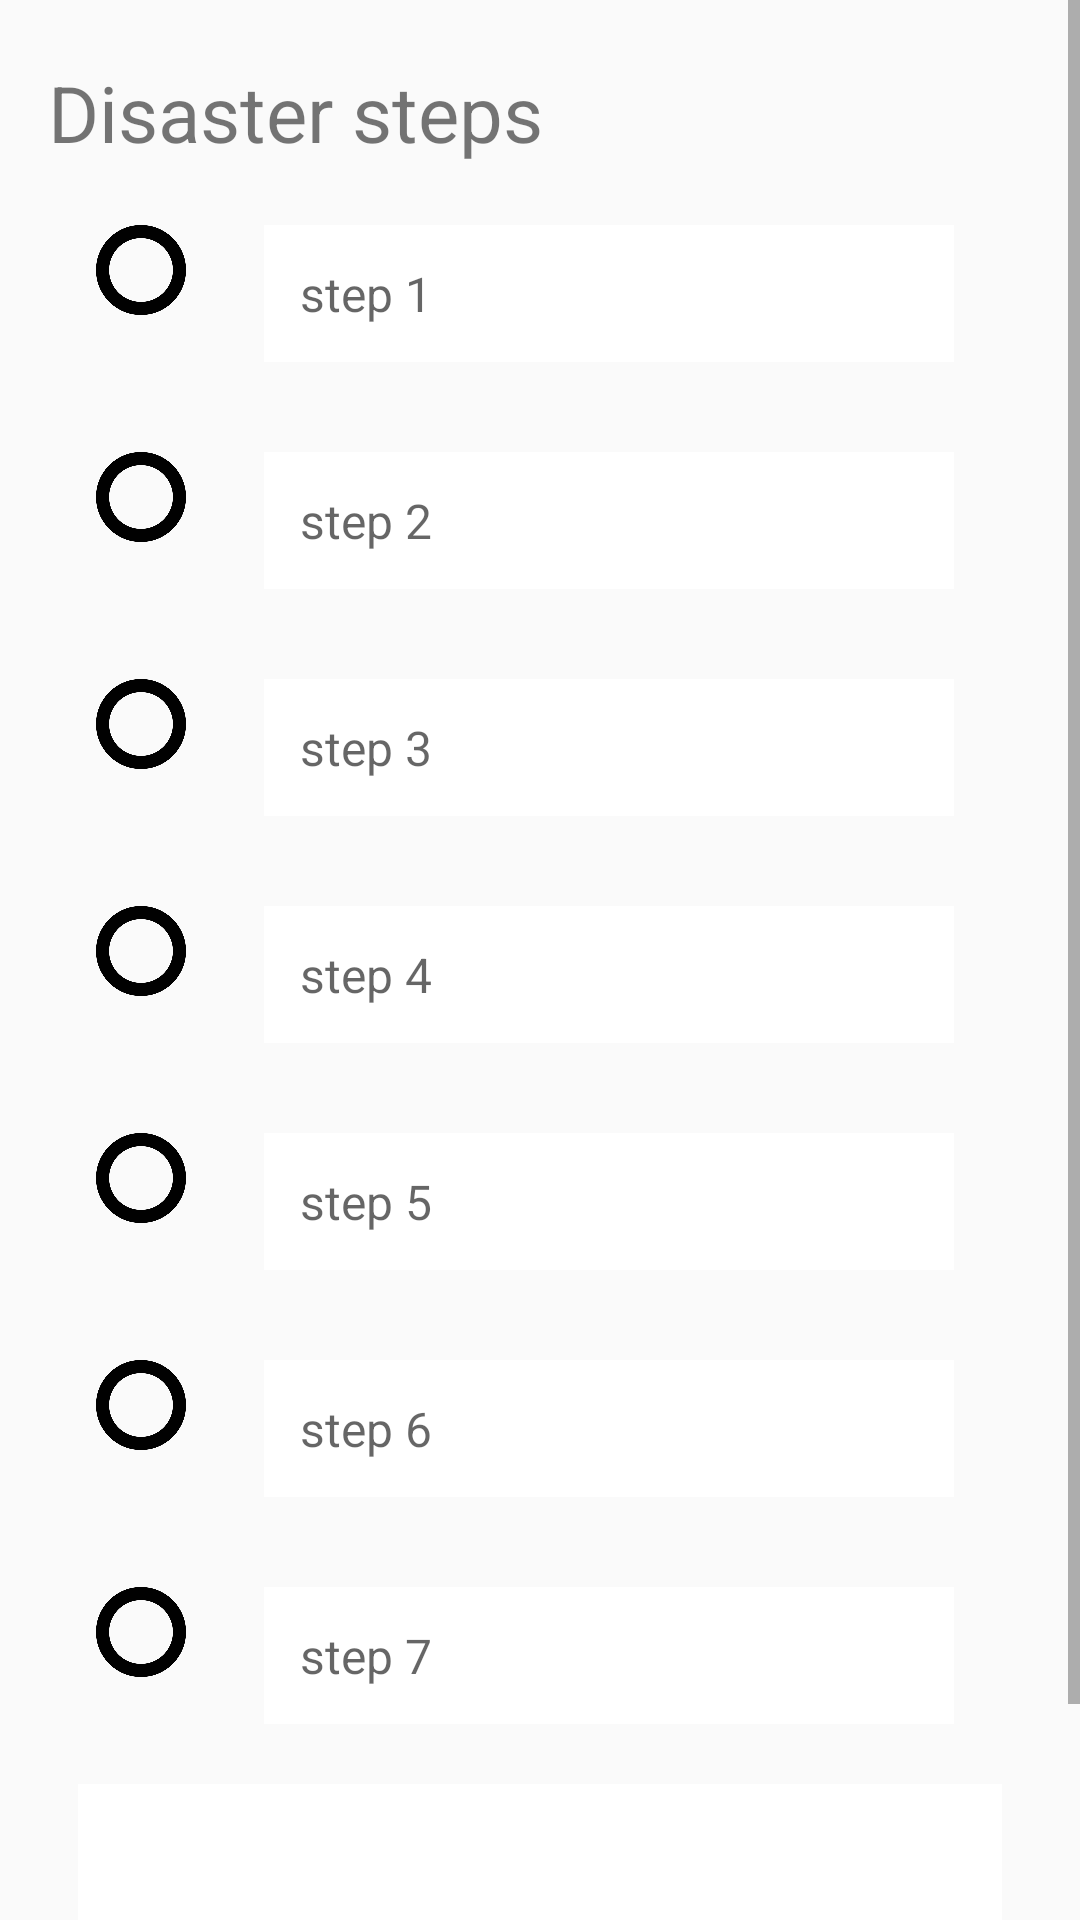

Here is an Android app screen rendered from its layout file. Give the layout XML and the strings, colors and styles it references.
<!-- AndroidManifest.xml: application theme AppTheme -->
<!-- res/layout/activity_during_fragment.xml -->
<ScrollView xmlns:android="http://schemas.android.com/apk/res/android"
    android:layout_width="match_parent"
    android:layout_height="match_parent">

    <LinearLayout
        android:id="@+id/parent_linear_layout"
        android:layout_width="match_parent"
        android:layout_height="match_parent"
        android:orientation="vertical"
        android:layout_marginTop="20dp"
        android:layout_marginLeft="16dp"
        android:layout_marginRight="16dp"
        android:layout_marginBottom="20dp">
        <TextView
            android:layout_width="wrap_content"
            android:layout_height="wrap_content"
            android:text="Disaster steps"
            android:textSize="26sp"
            android:id="@+id/title"/>
        <LinearLayout
            android:layout_width="wrap_content"
            android:layout_height="wrap_content"
            android:orientation="horizontal"
            android:layout_marginRight="16dp"
            android:layout_marginTop="20dp"
            android:layout_marginLeft="16dp">

            <ImageView
                android:layout_width="30dp"
                android:layout_height="30dp"
                android:src="@drawable/circlrec"
                android:layout_marginRight="16dp"
                android:id="@+id/circle1"/>
            <TextView
                android:layout_width="500dp"
                android:layout_height="wrap_content"
                android:id="@+id/step1"
                android:hint="step 1"
                android:layout_weight="1"
                style="@style/textViewStyle"/>
        </LinearLayout>
        <LinearLayout
            android:layout_width="wrap_content"
            android:layout_height="wrap_content"
            android:orientation="horizontal"
            android:layout_marginRight="16dp"
            android:layout_marginTop="20dp"
            android:layout_marginLeft="16dp">
            <ImageView
                android:layout_width="30dp"
                android:layout_height="30dp"
                android:src="@drawable/circlrec"
                android:layout_marginRight="16dp"
                android:id="@+id/circle2"
                android:visibility="visible"/>
            <TextView
                android:layout_width="500dp"
                android:layout_height="wrap_content"
                android:id="@+id/step2"
                android:hint="step 2"
                android:visibility="visible"
                android:layout_weight="1"
                style="@style/textViewStyle"/>
        </LinearLayout>
        <LinearLayout
            android:layout_width="wrap_content"
            android:layout_height="wrap_content"
            android:orientation="horizontal"
            android:layout_marginRight="16dp"
            android:layout_marginTop="20dp"
            android:layout_marginLeft="16dp">
            <ImageView
                android:layout_width="30dp"
                android:layout_height="30dp"
                android:src="@drawable/circlrec"
                android:layout_marginRight="16dp"
                android:id="@+id/circle3"
                android:visibility="visible"/>

            <TextView
                android:layout_width="500dp"
                android:layout_height="wrap_content"
                android:id="@+id/step3"
                android:hint="step 3"
                android:layout_weight="1"
                android:visibility="visible"
                style="@style/textViewStyle"/>
        </LinearLayout>

        <LinearLayout
            android:layout_width="wrap_content"
            android:layout_height="wrap_content"
            android:orientation="horizontal"
            android:layout_marginRight="16dp"
            android:layout_marginTop="20dp"
            android:layout_marginLeft="16dp">
            <ImageView
                android:layout_width="30dp"
                android:layout_height="30dp"
                android:src="@drawable/circlrec"
                android:layout_marginRight="16dp"
                android:id="@+id/circle4"
                android:visibility="visible"/>
            <TextView
                android:layout_width="500dp"
                android:layout_height="wrap_content"
                android:id="@+id/step4"
                android:hint="step 4"
                android:layout_weight="1"
                android:visibility="visible"
                style="@style/textViewStyle"/>

        </LinearLayout>

        <LinearLayout
            android:layout_width="wrap_content"
            android:layout_height="wrap_content"
            android:orientation="horizontal"
            android:layout_marginRight="16dp"
            android:layout_marginTop="20dp"
            android:layout_marginLeft="16dp">
            <ImageView
                android:layout_width="30dp"
                android:layout_height="30dp"
                android:src="@drawable/circlrec"
                android:layout_marginRight="16dp"
                android:id="@+id/circle5"
                android:visibility="visible"/>
            <TextView
                android:layout_width="500dp"
                android:layout_height="wrap_content"
                android:id="@+id/step5"
                android:hint="step 5"
                android:layout_weight="1"
                android:visibility="visible"
                style="@style/textViewStyle"/>

        </LinearLayout>

        <LinearLayout
            android:layout_width="wrap_content"
            android:layout_height="wrap_content"
            android:orientation="horizontal"
            android:layout_marginRight="16dp"
            android:layout_marginTop="20dp"
            android:layout_marginLeft="16dp">
            <ImageView
                android:layout_width="30dp"
                android:layout_height="30dp"
                android:src="@drawable/circlrec"
                android:layout_marginRight="16dp"
                android:id="@+id/circle6"
                android:visibility="visible"/>

            <TextView
                android:layout_width="500dp"
                android:layout_height="wrap_content"
                android:id="@+id/step6"
                android:hint="step 6"
                android:layout_weight="1"
                android:visibility="visible"
                style="@style/textViewStyle"/>
        </LinearLayout>

        <LinearLayout
            android:layout_width="wrap_content"
            android:layout_height="wrap_content"
            android:orientation="horizontal"
            android:layout_marginRight="16dp"
            android:layout_marginTop="20dp"
            android:layout_marginLeft="16dp">
            <ImageView
                android:layout_width="30dp"
                android:layout_height="30dp"
                android:src="@drawable/circlrec"
                android:layout_marginRight="16dp"
                android:id="@+id/circle7"
                android:visibility="visible"/>

            <TextView
                android:layout_width="500dp"
                android:layout_height="wrap_content"
                android:id="@+id/step7"
                android:hint="step 7"
                android:layout_weight="1"
                android:visibility="visible"
                style="@style/textViewStyle"/>
        </LinearLayout>
        <TextView
            android:layout_width="match_parent"
            android:layout_height="wrap_content"
            android:id="@+id/userPlanResult"
            style="@style/textViewStyle"/>
        <LinearLayout
            android:layout_width="wrap_content"
            android:layout_height="wrap_content"
            android:orientation="horizontal">
            <EditText
                android:layout_width="200dp"
                android:layout_height="wrap_content"
                android:id="@+id/userPlan"
                android:hint="write Your own plan"
                android:layout_marginRight="16dp"
                android:layout_marginTop="30dp"
                android:layout_marginLeft="16dp"
                style="@style/textViewStyle"
                android:layout_gravity="center_horizontal"
                android:textSize="20sp"/>
            <Button
                android:layout_width="wrap_content"
                android:layout_height="wrap_content"
                android:id="@+id/save"
                android:text="Save"
                android:layout_marginTop="30dp"/>
        </LinearLayout>



    </LinearLayout></ScrollView>
<!-- resources referenced by this layout -->
<resources>
  <!-- drawable circlrec: png bitmap (drawable-hdpi, 13245 bytes) -->
  <style name="textViewStyle">
      <item name="android:padding">12dp</item>
      <item name="android:textSize">16sp</item>
      <item name="android:background">#fff</item>
      <item name="android:layout_gravity">center_horizontal</item>
      <item name="android:layout_marginTop">10dp</item>
      <item name="android:layout_marginRight">10dp</item>
      <item name="android:layout_marginLeft">10dp</item>
      </style>
  <style name="AppTheme" parent="Theme.AppCompat.Light.DarkActionBar">
          
          <item name="colorPrimary">@color/colorPrimary</item>
          <item name="colorPrimaryDark">@color/colorPrimaryDark</item>
          <item name="colorAccent">@color/colorAccent</item>
      </style>
  <color name="colorPrimary">#A199E9</color>
  <color name="colorPrimaryDark">#48217E</color>
  <color name="colorAccent">#d3dcdf</color>
</resources>
